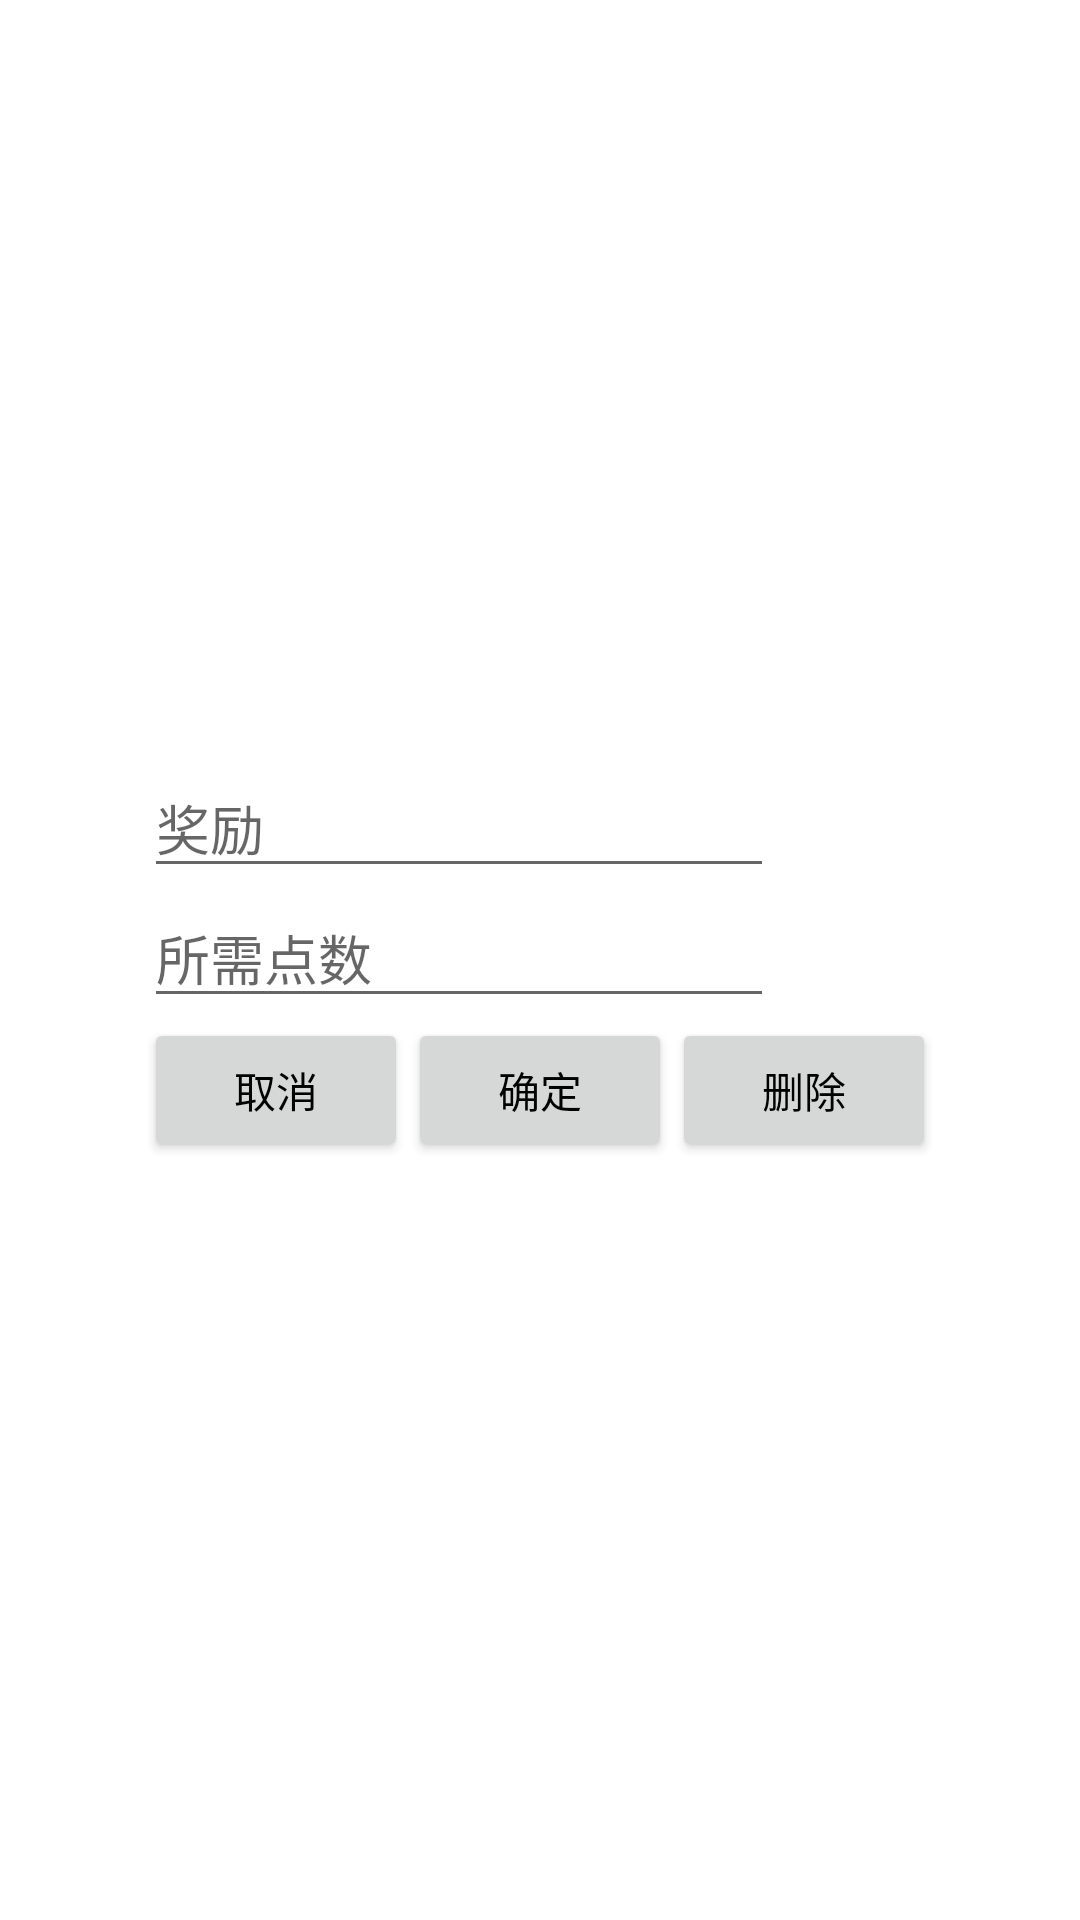

This screen was rendered from an Android layout file. Write that file and the resources it references.
<!-- AndroidManifest.xml: application theme Theme.Bingo -->
<!-- res/layout/activity_reward_change.xml -->
<?xml version="1.0" encoding="utf-8"?>
<androidx.constraintlayout.widget.ConstraintLayout xmlns:android="http://schemas.android.com/apk/res/android"
    xmlns:app="http://schemas.android.com/apk/res-auto"
    xmlns:tools="http://schemas.android.com/tools"
    android:layout_width="match_parent"
    android:layout_height="match_parent"
    tools:context=".RewardChangeActivity">

    <RelativeLayout
        android:layout_width="match_parent"
        android:layout_height="match_parent">

    <LinearLayout
        android:layout_width="wrap_content"
        android:layout_height="wrap_content"
        android:layout_centerInParent="true"
        android:orientation="vertical"
        >

        <EditText
            android:id="@+id/editRewardName"
            android:layout_width="wrap_content"
            android:layout_height="wrap_content"
            android:ems="10"
            android:inputType="textPersonName"
            android:hint="奖励" />

        <EditText
            android:id="@+id/editRewardPoint"
            android:layout_width="wrap_content"
            android:layout_height="wrap_content"
            android:ems="10"
            android:inputType="number"
            android:hint="所需点数" />
        <LinearLayout
            android:layout_width="wrap_content"
            android:layout_height="wrap_content"
            android:layout_centerInParent="true"
            android:orientation="horizontal"
            >

            <Button
                android:id="@+id/rewardCancelButton"
                android:layout_width="wrap_content"
                android:layout_height="wrap_content"
                android:text="取消" />

            <Button
                android:id="@+id/rewardConfirmButton"
                android:layout_width="wrap_content"
                android:layout_height="wrap_content"
                android:text="确定" />

            <Button
                android:id="@+id/rewardDelButton"
                android:layout_width="wrap_content"
                android:layout_height="wrap_content"
                android:text="删除" />

        </LinearLayout>

    </LinearLayout>

    </RelativeLayout>
</androidx.constraintlayout.widget.ConstraintLayout>
<!-- resources referenced by this layout -->
<resources>
  <style name="Theme.Bingo" parent="Theme.MaterialComponents.DayNight.DarkActionBar">
          
          <item name="colorPrimary">@color/black</item>
          <item name="android:textColorPrimary">@color/black</item>
          
          <item name="colorPrimaryDark">@color/black</item>
          
          <item name="titleTextColor">@color/black</item>
  
      </style>
  <color name="black">#FF000000</color>
</resources>
